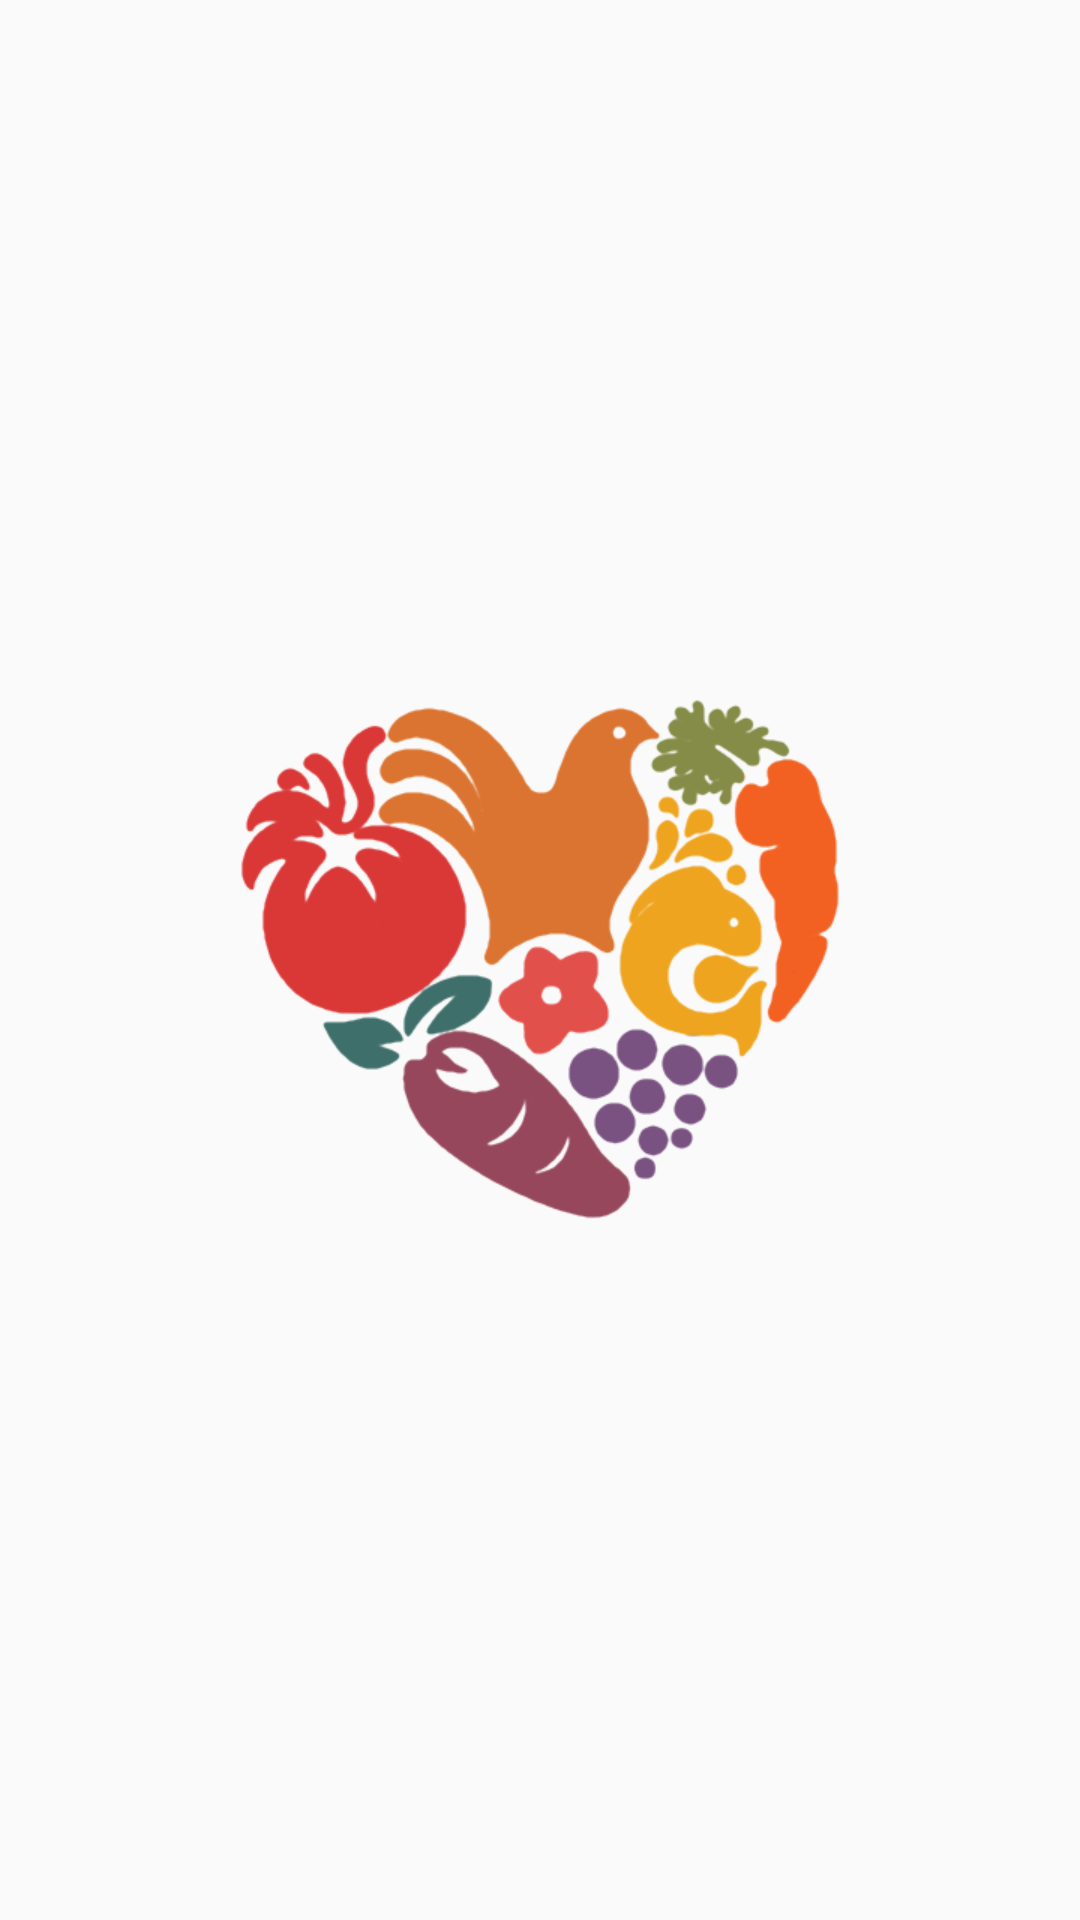

The Android layout XML behind this screen, and the referenced resources:
<!-- AndroidManifest.xml: application theme AppTheme -->
<!-- res/layout/activity_splashscreen.xml -->
<?xml version="1.0" encoding="utf-8"?>
<RelativeLayout
    xmlns:android="http://schemas.android.com/apk/res/android"
    xmlns:tools="http://schemas.android.com/tools"

    android:layout_width="match_parent"
    android:layout_height="match_parent"
    android:gravity="center"
    tools:context=".SplashScreen">


    <RelativeLayout
        android:id="@+id/layout_splash"
        android:layout_width="match_parent"
        android:layout_height="wrap_content"
        android:gravity="center"
        android:layout_centerInParent="true">
    <ImageView
        android:id="@+id/imgLogo_splashscreen"
        android:layout_width="wrap_content"
        android:layout_height="wrap_content"
        android:layout_gravity="center"
        android:layout_centerInParent="true"
        android:src="@drawable/logostart" />
    </RelativeLayout>
</RelativeLayout>
<!-- resources referenced by this layout -->
<resources>
  <!-- drawable logostart: png bitmap (drawable-xhdpi, 75533 bytes) -->
  <style name="AppTheme" parent="Theme.AppCompat.Light.DarkActionBar">
          Customize your theme here.
  
          <item name="colorPrimary" tools:ignore="NewApi">#b5f39c12</item>
          <item name="colorPrimaryDark" tools:ignore="NewApi">#504A4B</item>
          <item name="colorAccent" tools:ignore="NewApi">#ffff</item>
      </style>
</resources>
